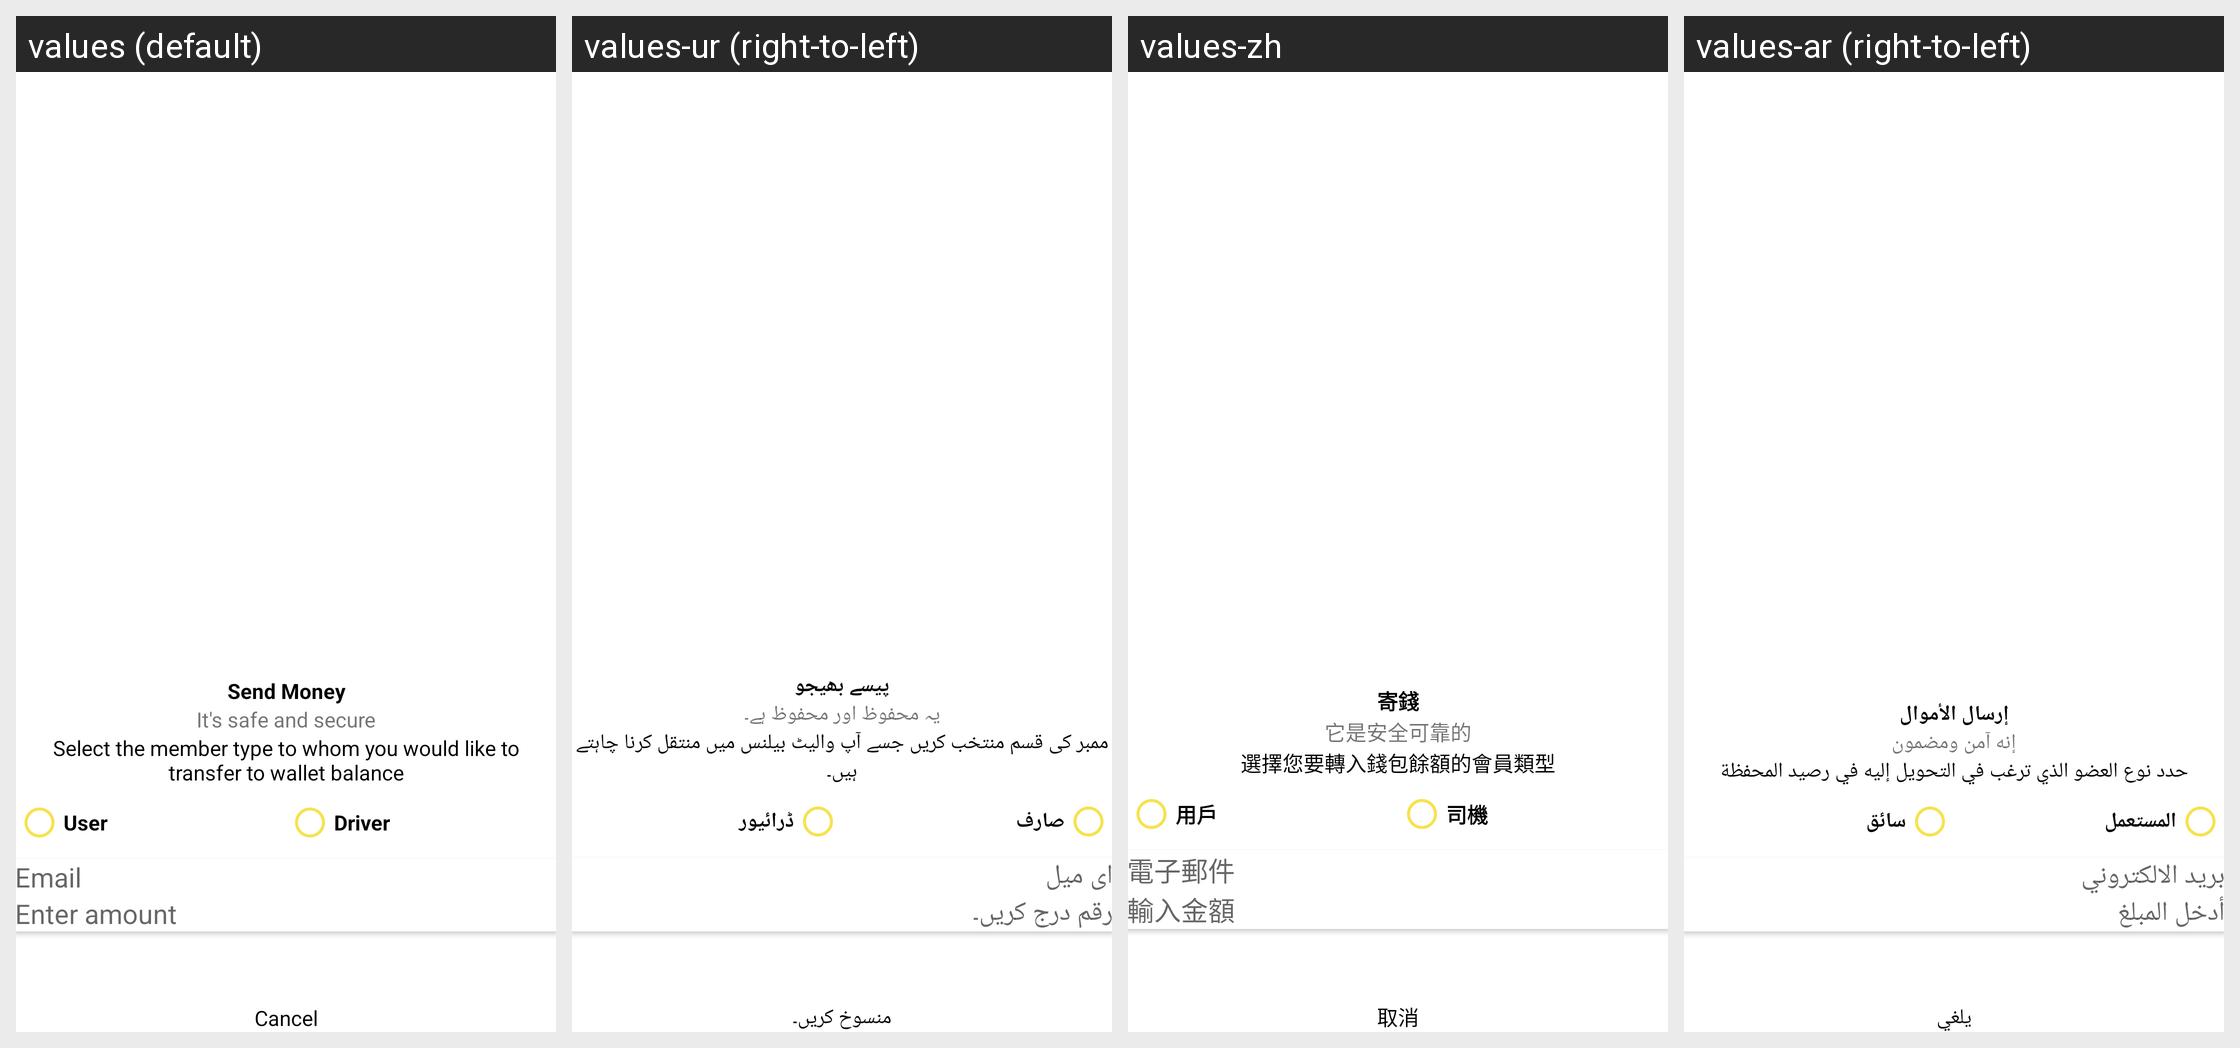

This grid shows one Android layout under several languages. Give, for every string resource on the screen, its name, the default text and each shown locale's text.
Android screen res/layout/send_money_dialog.xml rendered under 4 locales, left to right: values (default), values-ur (right-to-left), values-zh, values-ar (right-to-left). Device: Nexus 5 (rendered at 1080×1920; each locale shown at half size, 540×960, under a caption strip naming it); theme Theme.TaxiDriver.
Other locales in the repository, not shown: values-fr.
Strings drawn on this screen, with the default value and each locale's value (text and hints the layout hard-codes, and strings that could not be matched under every locale, appear in the picture but are not listed):

send_money
  values: Send Money
  values-ur: پیسے بھیجو
  values-zh: 寄錢
  values-ar: إرسال الأموال

its_safe_and_secure
  values: It's safe and secure
  values-ur: یہ محفوظ اور محفوظ ہے۔
  values-zh: 它是安全可靠的
  values-ar: إنه آمن ومضمون

select_memeber_text
  values: Select the member type to whom you would like to transfer to wallet balance
  values-ur: ممبر کی قسم منتخب کریں جسے آپ والیٹ بیلنس میں منتقل کرنا چاہتے ہیں۔
  values-zh: 選擇您要轉入錢包餘額的會員類型
  values-ar: حدد نوع العضو الذي ترغب في التحويل إليه في رصيد المحفظة

user
  values: User
  values-ur: صارف
  values-zh: 用戶
  values-ar: المستعمل

driver
  values: Driver
  values-ur: ڈرائیور
  values-zh: 司機
  values-ar: سائق

email
  values: Email
  values-ur: ای میل
  values-zh: 電子郵件
  values-ar: بريد الالكتروني

enter_amt
  values: Enter amount
  values-ur: رقم درج کریں۔
  values-zh: 輸入金額
  values-ar: أدخل المبلغ

cancel
  values: Cancel
  values-ur: منسوخ کریں۔
  values-zh: 取消
  values-ar: يلغي
